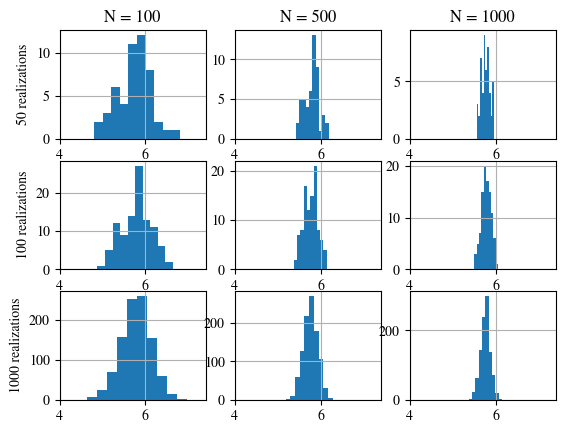

Recreate this plot in Python.
import random
import numpy as np
import math
import matplotlib.pyplot as plt 
import matplotlib
matplotlib.rcParams['mathtext.fontset'] = 'stix'
matplotlib.rcParams['font.family'] = 'STIXGeneral'

def mc_direct_sampling(f, fmax, a, b, N):
    '''
    perform direct sampling using uniform RNG
    f : function of one variable
    fmax : maximum value for f in a given interval
    a, b : lower and upper bound of integration
    N : Sample size
    '''
    hit = {'x': [], 'y': []}
    miss = {'x': [], 'y': []}
    for _ in range(N):
        x = random.uniform(a, b)
        y = random.uniform(0, fmax)
        if y < f(x):
            hit['x'].append(x)
            hit['y'].append(y)
        else:
            miss['x'].append(x)
            miss['y'].append(y)
            
    return hit, miss, len(hit['x'])/N * (b-a) * fmax


def f1(x):
    '''
    a = 1, b=5
    '''
    return x*x

def f2(x):
    '''
    a = 2, b = 3
    '''
    return x**2 + 4*x*np.sin(x)

def f3(x):
    '''
    a = 0, b = 4
    '''
    inside = 15*x**3 + 21*x**2 + 41*x + 3
    return inside**(1/4) * np.exp(-0.5 * x) 


funcs = [f1, f2, f3]
aa = [1, 2, 0]
bb = [5, 3, 4]
maxs = [25, 13, 2]
titles = [r"$f(x) = x^2$", r"$f(x) = x^2 + 4x sin(x)$", r"$f(x)=\sqrt[4]{15x^3 + 21x^2 + 41x + 3} e^{-0.5x}$"] 
Ns = [100, 300, 600, 1000]


# # plot hit and miss points for each N
# f, ax = plt.subplots(4, 3, figsize=(20, 25))
# for row, N in enumerate(Ns):
#     for i, f in enumerate(funcs):
#         x = np.linspace(aa[i], bb[i])
#         hit, miss, integral = mc_direct_sampling(f, maxs[i], aa[i], bb[i], N) 
#         integral2 = mc_integral(f, aa[i], bb[i], N)
#         ax[row][i].plot(x, f(x), c='k', linewidth=2)
#         ax[row][i].scatter(hit['x'], hit['y'], c='g')
#         ax[row][i].scatter(miss['x'], miss['y'], c='r')
#         if row == 0:
#             ax[row][i].set_title(titles[i])

#         if i == 0:
#             ax[row][i].set_ylabel(f'N = {N}')

#         ax[row][i].grid()

#         props = dict(boxstyle='round', facecolor='white', alpha=0.9)
#         ax[row][i].text(bb[i] - 0.5*(bb[i]-aa[i]), 0, f"integral = {integral:.3f}", 
#                         bbox=props, fontsize=14)

        
# # Multiple realizations example for f1
# plt.figure()
# for _ in range(50):
#     integrals = []
#     # new set of N
#     Ns = range(100, 10500, 500)
#     for N in Ns:
#         _, _, integral = mc_direct_sampling(f1, maxs[0], aa[0], bb[0], N)
#         integrals.append(integral)
#     plt.plot(Ns, integrals, alpha=0.2)
# plt.axhline(41.333, c='r', label='analytical solution') # analytical solution
# plt.legend()
# plt.grid()
# plt.xlim(100, 10000)
# plt.xlabel('N (Sample Size)')
# plt.ylabel('Integral')


# distributions
def plot_distribution(fun, max, a, b, x_lo, x_hi):
    f, ax = plt.subplots(3, 3)
    # Number of realizations
    for i, N_realizations in enumerate([50, 100, 1000]):
        i1_all, i2_all, i3_all = [], [], []
        for _ in range(N_realizations):
            Ns = [100, 500, 1000]
            _, _, i1 = mc_direct_sampling(fun, max, a, b, 100)
            _, _, i2 = mc_direct_sampling(fun, max, a, b, 500)
            _, _, i3 = mc_direct_sampling(fun, max, a, b, 1000)
            i1_all.append(i1)
            i2_all.append(i2)
            i3_all.append(i3)
        
        ax[i][0].hist(i1_all)
        ax[i][0].set_ylabel(f'{N_realizations} realizations')
        ax[i][0].grid()
        ax[i][0].set_xlim(x_lo, x_hi)

        ax[i][1].hist(i2_all)
        ax[i][1].grid()
        ax[i][1].set_xlim(x_lo, x_hi)

        ax[i][2].hist(i3_all)
        ax[i][2].grid()
        ax[i][2].set_xlim(x_lo, x_hi)

        if i == 0:
            ax[i][0].set_title('N = 100')
            ax[i][1].set_title('N = 500')
            ax[i][2].set_title('N = 1000')

    plt.show()

i = 2
plot_distribution(funcs[i], maxs[i], aa[i], bb[i], 4, 7.4)










